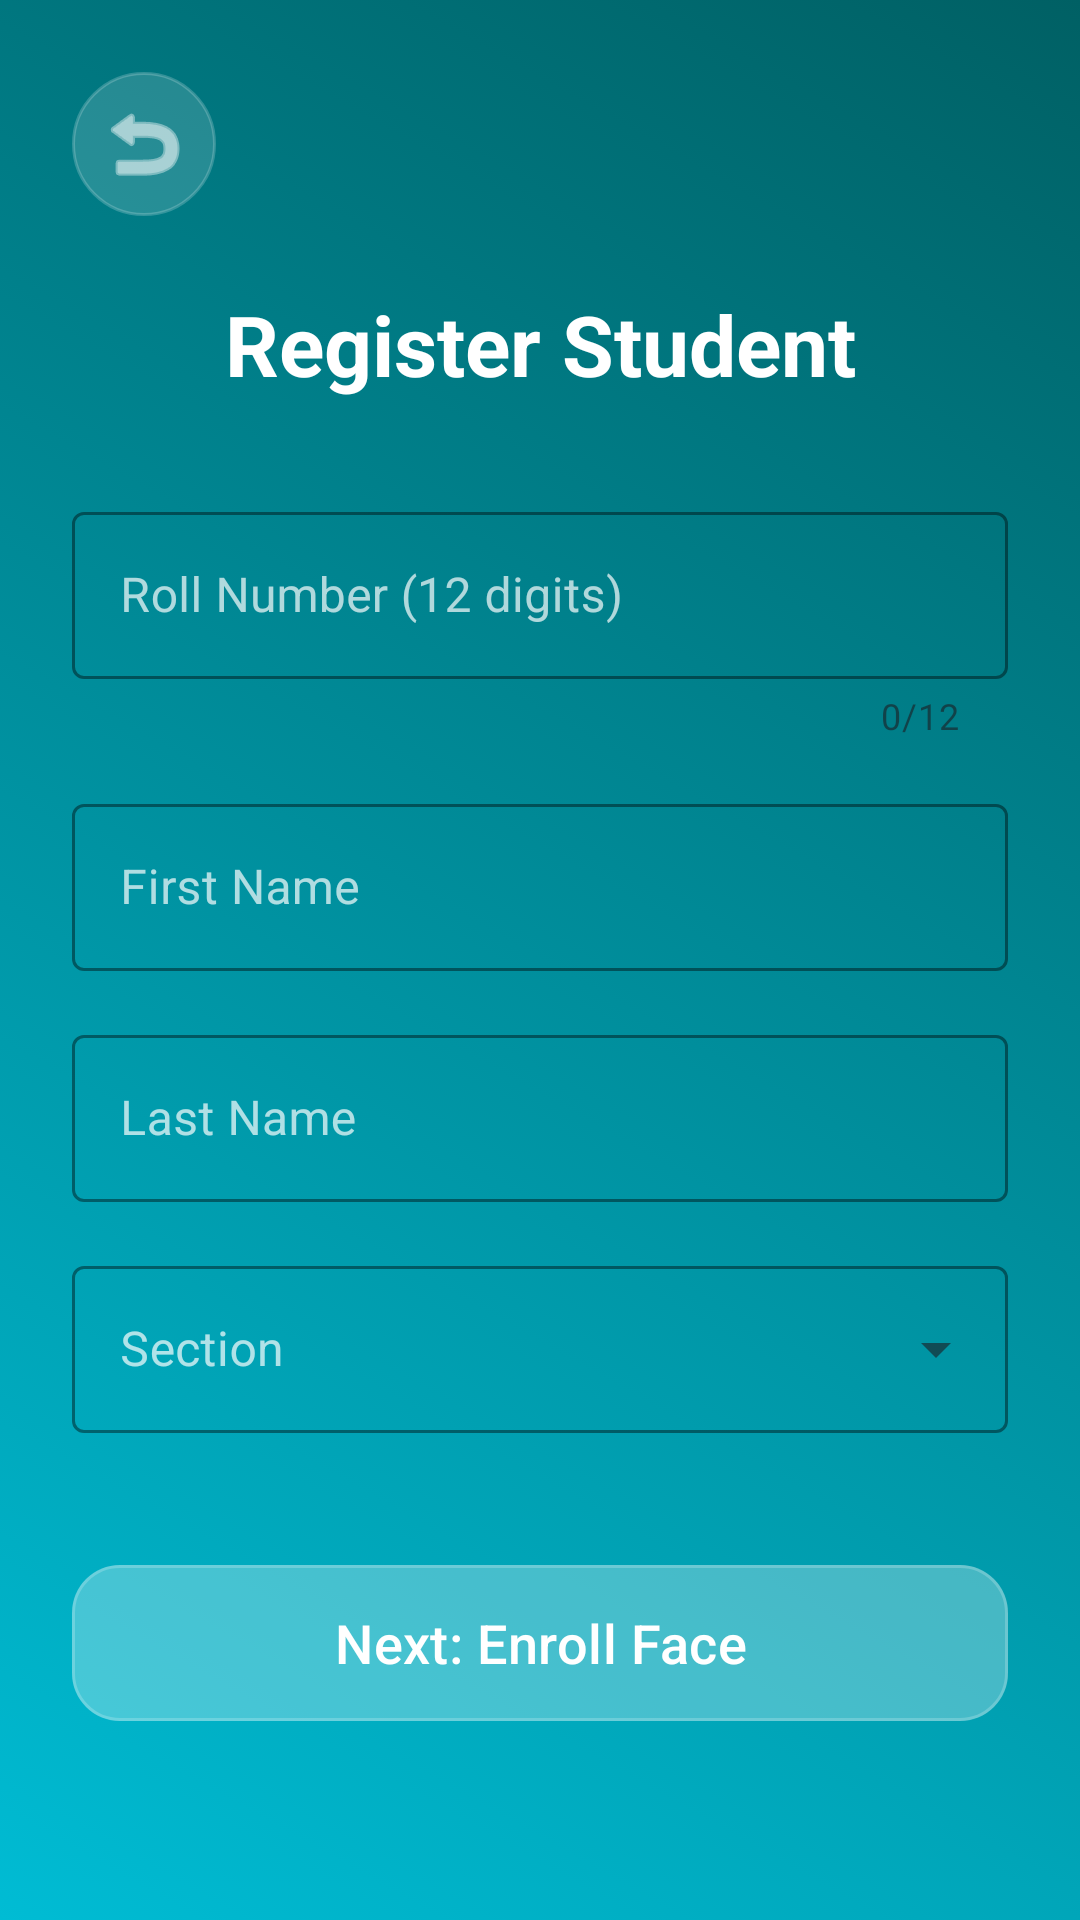

Produce the Android XML layout that renders to this screen, including the resource entries it uses.
<!-- AndroidManifest.xml: application theme Theme.PresenzaSecureEncrypted -->
<!-- res/layout/fragment_register_student.xml -->
<?xml version="1.0" encoding="utf-8"?>
<androidx.constraintlayout.widget.ConstraintLayout xmlns:android="http://schemas.android.com/apk/res/android"
    xmlns:app="http://schemas.android.com/apk/res-auto"
    android:layout_width="match_parent"
    android:layout_height="match_parent"
    android:background="@drawable/animated_bg"
    android:padding="24dp">

    <ImageButton
        android:id="@+id/btnBack"
        android:layout_width="48dp"
        android:layout_height="48dp"
        android:background="@drawable/bg_glass_circle"
        android:src="@android:drawable/ic_menu_revert"
        app:layout_constraintStart_toStartOf="parent"
        app:layout_constraintTop_toTopOf="parent"
        app:tint="@color/white" />

    <TextView
        android:id="@+id/tvTitle"
        android:layout_width="wrap_content"
        android:layout_height="wrap_content"
        android:layout_marginTop="24dp"
        android:text="Register Student"
        android:textColor="@color/white"
        android:textSize="28sp"
        android:textStyle="bold"
        app:layout_constraintEnd_toEndOf="parent"
        app:layout_constraintStart_toStartOf="parent"
        app:layout_constraintTop_toBottomOf="@id/btnBack" />

    <com.google.android.material.textfield.TextInputLayout
        android:id="@+id/tilRollNo"
        style="@style/Widget.MaterialComponents.TextInputLayout.OutlinedBox"
        android:layout_width="match_parent"
        android:layout_height="wrap_content"
        android:layout_marginTop="32dp"
        android:hint="Roll Number (12 digits)"
        android:textColorHint="@color/text_secondary"
        app:boxStrokeColor="@color/white"
        app:hintTextColor="@color/white"
        app:counterEnabled="true"
        app:counterMaxLength="12"
        app:layout_constraintTop_toBottomOf="@id/tvTitle">

        <com.google.android.material.textfield.TextInputEditText
            android:id="@+id/etRollNo"
            android:layout_width="match_parent"
            android:layout_height="wrap_content"
            android:inputType="number"
            android:maxLength="12"
            android:textColor="@color/white" />
    </com.google.android.material.textfield.TextInputLayout>

    <com.google.android.material.textfield.TextInputLayout
        android:id="@+id/tilFirstName"
        style="@style/Widget.MaterialComponents.TextInputLayout.OutlinedBox"
        android:layout_width="match_parent"
        android:layout_height="wrap_content"
        android:layout_marginTop="16dp"
        android:hint="First Name"
        android:textColorHint="@color/text_secondary"
        app:boxStrokeColor="@color/white"
        app:hintTextColor="@color/white"
        app:layout_constraintTop_toBottomOf="@id/tilRollNo">

        <com.google.android.material.textfield.TextInputEditText
            android:id="@+id/etFirstName"
            android:layout_width="match_parent"
            android:layout_height="wrap_content"
            android:inputType="textCapWords"
            android:textColor="@color/white" />
    </com.google.android.material.textfield.TextInputLayout>

    <com.google.android.material.textfield.TextInputLayout
        android:id="@+id/tilLastName"
        style="@style/Widget.MaterialComponents.TextInputLayout.OutlinedBox"
        android:layout_width="match_parent"
        android:layout_height="wrap_content"
        android:layout_marginTop="16dp"
        android:hint="Last Name"
        android:textColorHint="@color/text_secondary"
        app:boxStrokeColor="@color/white"
        app:hintTextColor="@color/white"
        app:layout_constraintTop_toBottomOf="@id/tilFirstName">

        <com.google.android.material.textfield.TextInputEditText
            android:id="@+id/etLastName"
            android:layout_width="match_parent"
            android:layout_height="wrap_content"
            android:inputType="textCapWords"
            android:textColor="@color/white" />
    </com.google.android.material.textfield.TextInputLayout>

    <com.google.android.material.textfield.TextInputLayout
        android:id="@+id/tilSection"
        style="@style/Widget.MaterialComponents.TextInputLayout.OutlinedBox.ExposedDropdownMenu"
        android:layout_width="match_parent"
        android:layout_height="wrap_content"
        android:layout_marginTop="16dp"
        android:hint="Section"
        android:textColorHint="@color/text_secondary"
        app:boxStrokeColor="@color/white"
        app:hintTextColor="@color/white"
        app:layout_constraintTop_toBottomOf="@id/tilLastName">

        <AutoCompleteTextView
            android:id="@+id/actvSection"
            android:layout_width="match_parent"
            android:layout_height="wrap_content"
            android:inputType="none"
            android:textColor="@color/white" />
    </com.google.android.material.textfield.TextInputLayout>

    <com.google.android.material.button.MaterialButton
        android:id="@+id/btnNext"
        android:layout_width="match_parent"
        android:layout_height="60dp"
        android:layout_marginTop="40dp"
        android:backgroundTint="@color/glass_white_heavy"
        android:text="Next: Enroll Face"
        android:textAllCaps="false"
        android:textColor="@color/white"
        android:textSize="18sp"
        app:cornerRadius="16dp"
        app:layout_constraintTop_toBottomOf="@id/tilSection"
        app:strokeColor="@color/glass_border"
        app:strokeWidth="1dp" />

</androidx.constraintlayout.widget.ConstraintLayout>
<!-- resources referenced by this layout -->
<resources>
  <color name="glass_border">#33FFFFFF</color>
  <color name="glass_white_heavy">#26FFFFFF</color>
  <color name="text_secondary">#B0FFFFFF</color>
  <color name="white">#FFFFFFFF</color>
  <!-- drawable animated_bg (drawable) -->
  <?xml version="1.0" encoding="utf-8"?>
  <animation-list xmlns:android="http://schemas.android.com/apk/res/android">
      <item android:duration="4000">
          <shape>
              <gradient
                  android:angle="45"
                  android:endColor="#006064"
                  android:startColor="#00BCD4" />
          </shape>
      </item>
      <item android:duration="4000">
          <shape>
              <gradient
                  android:angle="45"
                  android:endColor="#0097A7"
                  android:startColor="#006064" />
          </shape>
      </item>
      <item android:duration="4000">
          <shape>
              <gradient
                  android:angle="45"
                  android:endColor="#00BCD4"
                  android:startColor="#0097A7" />
          </shape>
      </item>
  </animation-list>
  <!-- drawable bg_glass_circle (drawable) -->
  <?xml version="1.0" encoding="utf-8"?>
  <shape xmlns:android="http://schemas.android.com/apk/res/android">
      <solid android:color="@color/glass_white_heavy" />
      <corners android:radius="100dp" />
      <stroke android:width="1dp" android:color="@color/glass_border" />
  </shape>
  <style name="Theme.PresenzaSecureEncrypted" parent="Base.Theme.PresenzaSecureEncrypted" />
  <style name="Base.Theme.PresenzaSecureEncrypted" parent="Theme.Material3.DayNight.NoActionBar">
          
          
      </style>
</resources>
